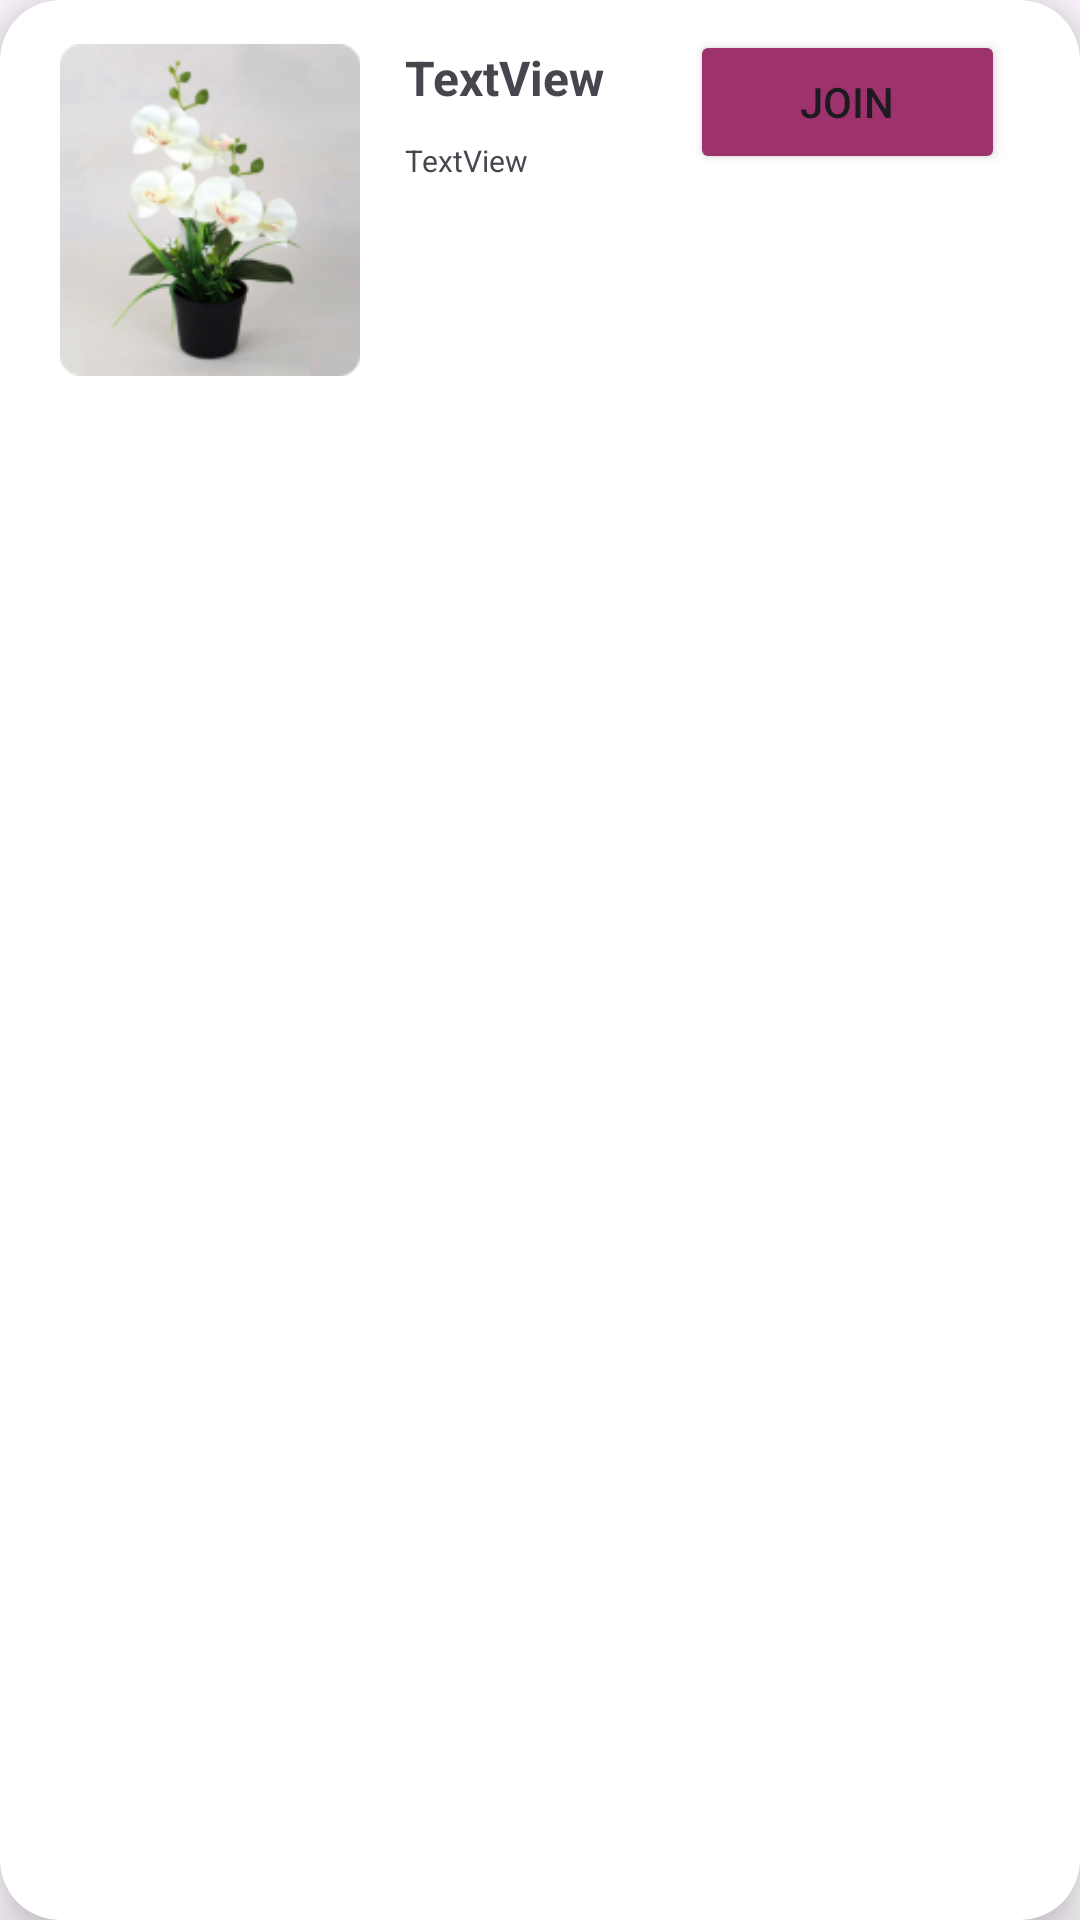

Write the Android layout XML for this screen, with the resource values it uses.
<!-- AndroidManifest.xml: application theme Theme.PTBTB -->
<!-- res/layout/list_komunitas.xml -->
<?xml version="1.0" encoding="utf-8"?>
<androidx.cardview.widget.CardView
    xmlns:android="http://schemas.android.com/apk/res/android"
    xmlns:app="http://schemas.android.com/apk/res-auto"
    android:id="@+id/cardView"
    android:layout_width="match_parent"
    android:layout_height="wrap_content"
    android:layout_margin="10dp"
    app:cardElevation="10dp"
    app:cardCornerRadius="20dp">

    <LinearLayout
        android:layout_width="match_parent"
        android:layout_height="match_parent"
        android:orientation="horizontal"
        android:padding="10dp">


        <ImageView
            android:id="@+id/imagekomunitas"
            android:layout_width="120dp"
            android:layout_height="120dp"
            android:padding="10dp"
            android:src="@drawable/anngrek"
            android:scaleType="centerCrop"
            />

        <LinearLayout
            android:layout_width="100dp"
            android:layout_height="match_parent"
            android:orientation="vertical">

            <TextView
                android:id="@+id/judul"
                android:layout_width="match_parent"
                android:layout_height="wrap_content"
                android:padding="5dp"
                android:text="TextView"
                android:textAlignment="viewStart"
                android:textSize="16sp"
                android:textStyle="bold" />

            <TextView
                android:id="@+id/subjudul"
                android:layout_width="match_parent"
                android:layout_height="wrap_content"
                android:padding="5dp"
                android:text="TextView"
                android:textAlignment="viewStart"
                android:textSize="10sp" />

        </LinearLayout>

        <Button
            android:id="@+id/join"
            android:layout_width="105dp"
            android:layout_height="wrap_content"
            android:backgroundTint="#9E326C"
            android:insetTop="50dp"
            android:insetRight="15dp"
            android:text="@string/join" />

    </LinearLayout>

</androidx.cardview.widget.CardView>
<!-- resources referenced by this layout -->
<resources>
  <!-- drawable anngrek: png bitmap (drawable, 31487 bytes) -->
  <string name="join">join</string>
  <style name="Theme.PTBTB" parent="Base.Theme.PTBTB" />
  <style name="Base.Theme.PTBTB" parent="Theme.Material3.DayNight.NoActionBar">
          
          
      </style>
</resources>
